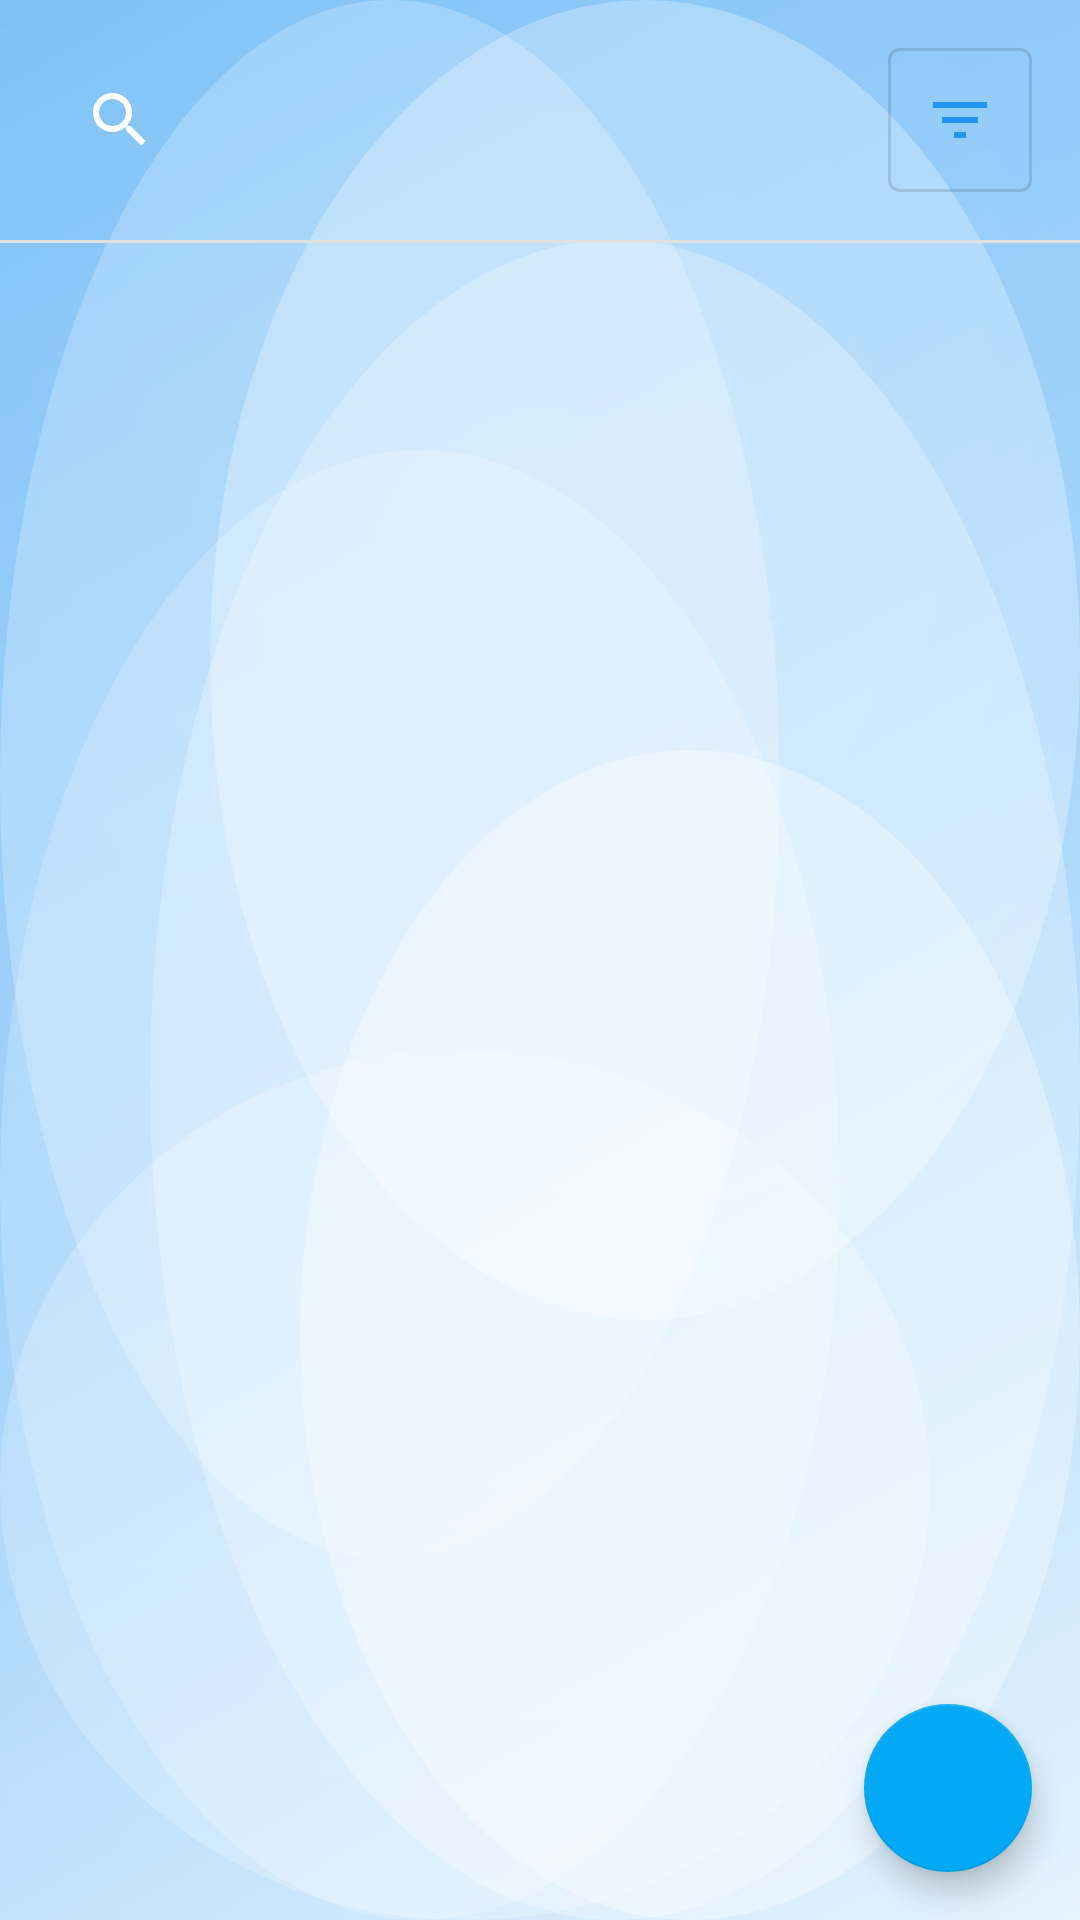

The Android layout XML behind this screen, and the referenced resources:
<!-- AndroidManifest.xml: application theme Theme.MaisonsHotes -->
<!-- res/layout/fragment_maison_list.xml -->
<?xml version="1.0" encoding="utf-8"?>
<androidx.coordinatorlayout.widget.CoordinatorLayout xmlns:android="http://schemas.android.com/apk/res/android"
    xmlns:app="http://schemas.android.com/apk/res-auto"
    android:layout_width="match_parent"
    android:layout_height="match_parent"
    android:background="@drawable/background_main">

    <LinearLayout
        android:layout_width="match_parent"
        android:layout_height="match_parent"
        android:orientation="vertical">

        
        <LinearLayout
            android:layout_width="match_parent"
            android:layout_height="wrap_content"
            android:orientation="horizontal"
            android:padding="@dimen/padding_medium"
            android:gravity="center_vertical">

            <androidx.appcompat.widget.SearchView
                android:id="@+id/searchView"
                android:layout_width="0dp"
                android:layout_height="wrap_content"
                android:layout_weight="1"
                app:queryHint="@string/search_hint" />

            <com.google.android.material.button.MaterialButton
                android:id="@+id/btnFilter"
                android:layout_width="48dp"
                android:layout_height="48dp"
                android:layout_marginStart="8dp"
                android:insetTop="0dp"
                android:insetBottom="0dp"
                android:padding="0dp"
                app:icon="@drawable/ic_filter"
                app:iconGravity="textStart"
                app:iconPadding="0dp"
                app:iconSize="24dp"
                app:iconTint="@color/primary"
                style="@style/Widget.MaterialComponents.Button.OutlinedButton" />
        </LinearLayout>

        
        <View
            android:layout_width="match_parent"
            android:layout_height="1dp"
            android:background="@color/divider" />

        
        <FrameLayout
            android:layout_width="match_parent"
            android:layout_height="match_parent">

            <androidx.recyclerview.widget.RecyclerView
                android:id="@+id/recyclerViewMaisons"
                android:layout_width="match_parent"
                android:layout_height="match_parent"
                android:padding="@dimen/padding_medium" />

            <TextView
                android:id="@+id/tvEmptyState"
                android:layout_width="wrap_content"
                android:layout_height="wrap_content"
                android:layout_gravity="center"
                android:text="@string/no_maisons_found"
                android:textSize="16sp"
                android:textColor="@color/text_primary"
                android:visibility="gone" />

            <ProgressBar
                android:id="@+id/progressBar"
                android:layout_width="wrap_content"
                android:layout_height="wrap_content"
                android:layout_gravity="center"
                android:visibility="visible" />
        </FrameLayout>

    </LinearLayout>

    
    <com.google.android.material.floatingactionbutton.FloatingActionButton
        android:id="@+id/fabAddMaison"
        android:layout_width="wrap_content"
        android:layout_height="wrap_content"
        android:layout_gravity="bottom|end"
        android:layout_margin="16dp"
        android:contentDescription="@string/app_name"
        app:srcCompat="@drawable/ic_add"
        app:tint="@color/white" />

</androidx.coordinatorlayout.widget.CoordinatorLayout>
<!-- resources referenced by this layout -->
<resources>
  <color name="divider">#E0E0E0</color>
  <color name="primary">#2196F3</color>
  <color name="text_primary">#1C1B1F</color>
  <color name="white">#FFFFFF</color>
  <dimen name="padding_medium">16dp</dimen>
  <!-- drawable background_main: vector/xml drawable (drawable, 2153 chars, omitted) -->
  <!-- drawable ic_filter (drawable) -->
  <?xml version="1.0" encoding="utf-8"?>
  <vector xmlns:android="http://schemas.android.com/apk/res/android"
      android:width="24dp"
      android:height="24dp"
      android:viewportWidth="24"
      android:viewportHeight="24">
      <path
          android:fillColor="@color/primary"
          android:pathData="M10,18h4v-2h-4v2zM3,6v2h18V6H3zm3,7h12v-2H6v2z" />
  </vector>
  <string name="app_name">Maisons d\'Hôtes Tunisie</string>
  <string name="no_maisons_found">Aucune maison d\'hôtes trouvée.\nVeuillez patienter pendant le chargement des données…</string>
  <string name="search_hint">Rechercher une maison...</string>
  <style name="Theme.MaisonsHotes" parent="Theme.MaterialComponents.Light.DarkActionBar">
          
          <item name="colorPrimary">@color/primary</item>
          <item name="colorPrimaryVariant">@color/primary_variant</item>
          <item name="colorSecondary">@color/secondary</item>
          <item name="colorSecondaryVariant">@color/secondary_variant</item>
  
          
          <item name="android:colorBackground">@color/background</item>
          <item name="colorSurface">@color/surface</item>
          <item name="colorError">@color/error</item>
  
          
          <item name="android:textColorPrimary">@color/on_primary</item>
          <item name="android:textColorSecondary">@color/on_secondary</item>
  
          
          <item name="windowActionBar">true</item>
          <item name="windowNoTitle">false</item>
      </style>
  <color name="primary_variant">#1976D2</color>
  <color name="secondary">#03A9F4</color>
  <color name="secondary_variant">#0288D1</color>
  <color name="background">#FAFAFA</color>
  <color name="surface">#FFFFFF</color>
  <color name="error">#B3261E</color>
  <color name="on_primary">#FFFFFF</color>
  <color name="on_secondary">#FFFFFF</color>
</resources>
